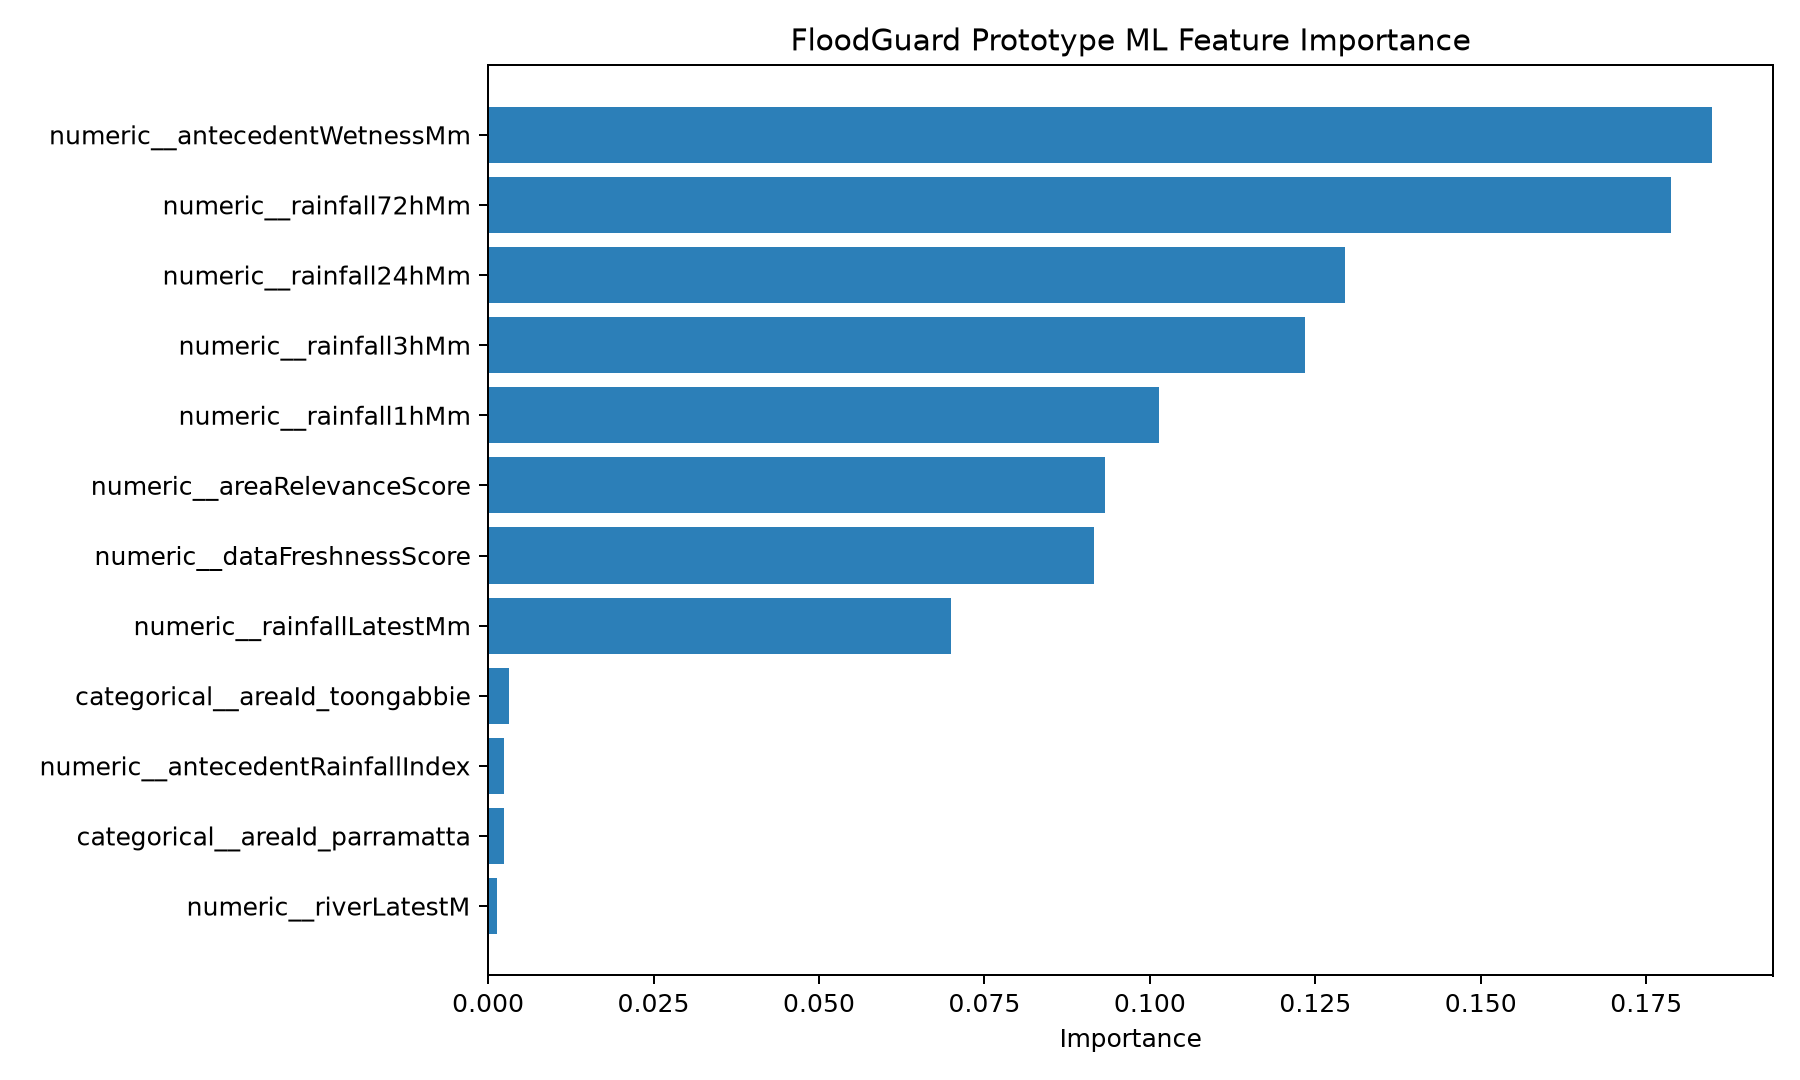

Source data for this figure (header and first rows):
feature, importance, modelName
numeric__antecedentWetnessMm, 0.1849, logistic_regression
numeric__rainfall72hMm, 0.1787, logistic_regression
numeric__rainfall24hMm, 0.1295, logistic_regression
numeric__rainfall3hMm, 0.1235, logistic_regression
numeric__rainfall1hMm, 0.1013, logistic_regression
numeric__areaRelevanceScore, 0.09315, logistic_regression
numeric__dataFreshnessScore, 0.09161, logistic_regression
numeric__rainfallLatestMm, 0.0699, logistic_regression
categorical__areaId_toongabbie, 0.00312, logistic_regression
numeric__antecedentRainfallIndex, 0.002435, logistic_regression
categorical__areaId_parramatta, 0.002342, logistic_regression
numeric__riverLatestM, 0.001353, logistic_regression
numeric__sourceCoverage, 0.001162, logistic_regression
numeric__riverDelta3hM, 0.0003326, logistic_regression
numeric__nearestStationDistanceKm, 0.0003021, logistic_regression
numeric__riverDelta1hM, 0.0002551, logistic_regression
numeric__rateOfRiseMPerHour, 0.0002551, logistic_regression
numeric__riverTrendCode, 5.792162429359176e-06, logistic_regression
numeric__warningActive, 5.792162429359176e-06, logistic_regression
